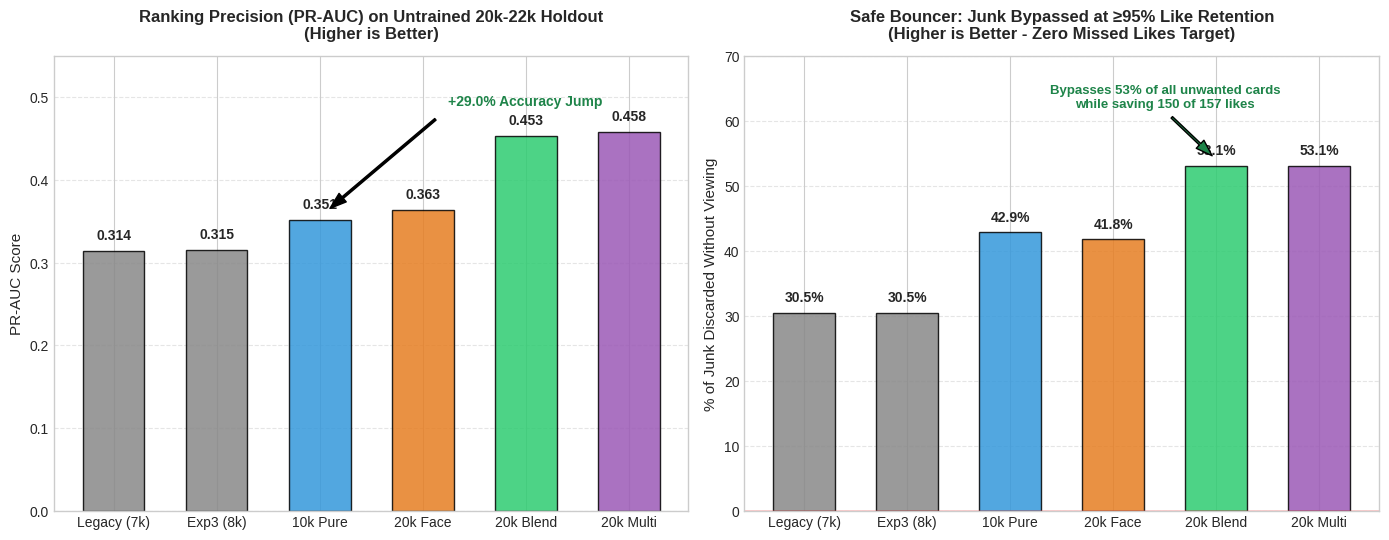

Generate this figure with matplotlib:
import matplotlib.pyplot as plt
import numpy as np

# Set style
plt.style.use('seaborn-v0_8-whitegrid' if 'seaborn-v0_8-whitegrid' in plt.style.available else 'default')
fig, (ax1, ax2) = plt.subplots(1, 2, figsize=(14, 5.5), dpi=200)

# Data
models = ['Legacy (7k)', 'Exp3 (8k)', '10k Pure', '20k Face', '20k Blend', '20k Multi']
dataset_sizes = [7.5, 8.5, 10.0, 20.0, 20.0, 20.0]
pr_auc = [0.3142, 0.3151, 0.3514, 0.3633, 0.4534, 0.4576]
junk_filtered = [30.5, 30.5, 42.9, 41.8, 53.1, 53.1]
colors = ['#888888', '#888888', '#3498db', '#e67e22', '#2ecc71', '#9b59b6']

# Subplot 1: PR-AUC
bars1 = ax1.bar(models, pr_auc, color=colors, width=0.6, edgecolor='black', alpha=0.85)
ax1.set_title('Ranking Precision (PR-AUC) on Untrained 20k-22k Holdout\n(Higher is Better)', fontsize=12, fontweight='bold', pad=12)
ax1.set_ylabel('PR-AUC Score', fontsize=11)
ax1.set_ylim(0, 0.55)
ax1.grid(axis='y', linestyle='--', alpha=0.5)

# Annotations on bars1
for bar, val in zip(bars1, pr_auc):
    yval = bar.get_height()
    ax1.text(bar.get_x() + bar.get_width()/2.0, yval + 0.01, f'{val:.3f}', ha='center', va='bottom', fontsize=10, fontweight='bold')

# Add trend arrow from 10k to 20k Blend
ax1.annotate('+29.0% Accuracy Jump',
             xy=(2, 0.355), xytext=(4, 0.49),
             arrowprops=dict(facecolor='black', shrink=0.08, width=1.5, headwidth=8),
             fontsize=10, fontweight='bold', color='#1e8449', ha='center')

# Subplot 2: Junk Filtered at 95% Recall (Safe Bouncer)
bars2 = ax2.bar(models, junk_filtered, color=colors, width=0.6, edgecolor='black', alpha=0.85)
ax2.set_title('Safe Bouncer: Junk Bypassed at ≥95% Like Retention\n(Higher is Better - Zero Missed Likes Target)', fontsize=12, fontweight='bold', pad=12)
ax2.set_ylabel('% of Junk Discarded Without Viewing', fontsize=11)
ax2.set_ylim(0, 70)
ax2.grid(axis='y', linestyle='--', alpha=0.5)

# Annotations on bars2
for bar, val in zip(bars2, junk_filtered):
    yval = bar.get_height()
    ax2.text(bar.get_x() + bar.get_width()/2.0, yval + 1.2, f'{val:.1f}%', ha='center', va='bottom', fontsize=10, fontweight='bold')

# Reference baseline label
ax2.axhline(0, color='red', linestyle='-', linewidth=1)
ax2.annotate('Bypasses 53% of all unwanted cards\nwhile saving 150 of 157 likes',
             xy=(4, 54), xytext=(3.5, 62),
             arrowprops=dict(facecolor='#1e8449', shrink=0.08, width=1.5, headwidth=8),
             fontsize=9.5, fontweight='bold', color='#1e8449', ha='center')

plt.tight_layout()

# Save
output_path1 = r'C:\Users\Rivian\.gemini\antigravity\brain\73824904-181e-4277-ac0d-85aa19274479\scaling_benchmark_chart.png'
output_path2 = r'c:\Users\Rivian\Documents\GitHub\BumbleClaw\results\scaling_benchmark_chart.png'
fig.savefig(output_path1, dpi=200, bbox_inches='tight')
fig.savefig(output_path2, dpi=200, bbox_inches='tight')
print("Successfully saved scaling benchmark chart!")
